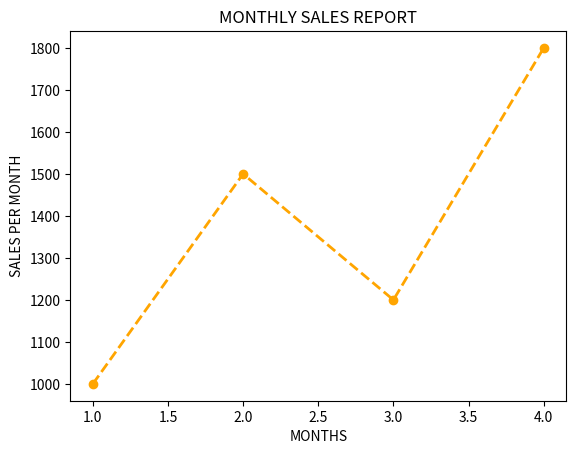

Write the Python code that produced this figure.
# plt.plot(x,y, color="color name", linestyle="line_style", linewidth=value, marker="marker symbol", label=label name)

import matplotlib.pyplot as plt

months = [1,2,3,4]
sales = [1000, 1500, 1200, 1800]

plt.plot(months, sales, color='orange', linestyle='--', linewidth=2, marker='o', label="2026 YEARS SALES")
plt.xlabel("MONTHS")
plt.ylabel("SALES PER MONTH")
plt.title("MONTHLY SALES REPORT")
plt.show()